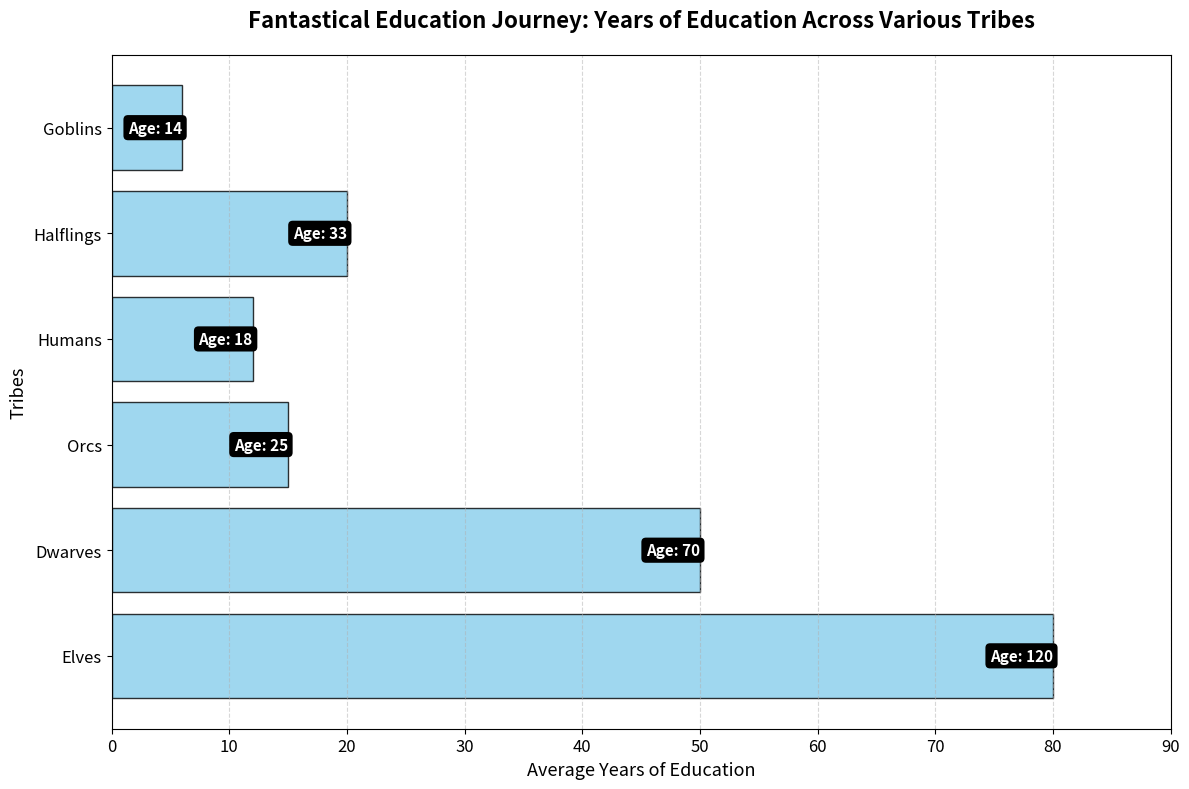

The script that saved this image:
import matplotlib.pyplot as plt
import numpy as np

# Data for the plot
tribes = ['Elves', 'Dwarves', 'Orcs', 'Humans', 'Halflings', 'Goblins']
average_age_adulthood = np.array([120, 70, 25, 18, 33, 14])  # in years
average_years_education = np.array([80, 50, 15, 12, 20, 6])  # in years

# Horizontal bar chart
fig, ax = plt.subplots(figsize=(12, 8))
ax.barh(tribes, average_years_education, color='skyblue', edgecolor='black', alpha=0.8)

# Title and labels
ax.set_title('Fantastical Education Journey: Years of Education Across Various Tribes', 
             fontsize=16, fontweight='bold', pad=20)
ax.set_xlabel('Average Years of Education', fontsize=13)
ax.set_ylabel('Tribes', fontsize=13)

# Annotate each bar with the average age of adulthood
for i, age in enumerate(average_age_adulthood):
    ax.annotate(f'Age: {age}', xy=(average_years_education[i], i), 
                fontsize=11, ha='right', va='center', color='white', weight='bold',
                bbox=dict(facecolor='black', edgecolor='none', boxstyle='round,pad=0.3'))

# Enhancements
ax.grid(True, linestyle='--', alpha=0.5, axis='x')
ax.tick_params(axis='both', which='major', labelsize=12)
ax.set_xlim(0, 90)

# Adjust layout
plt.tight_layout()

# Show plot
plt.show()
